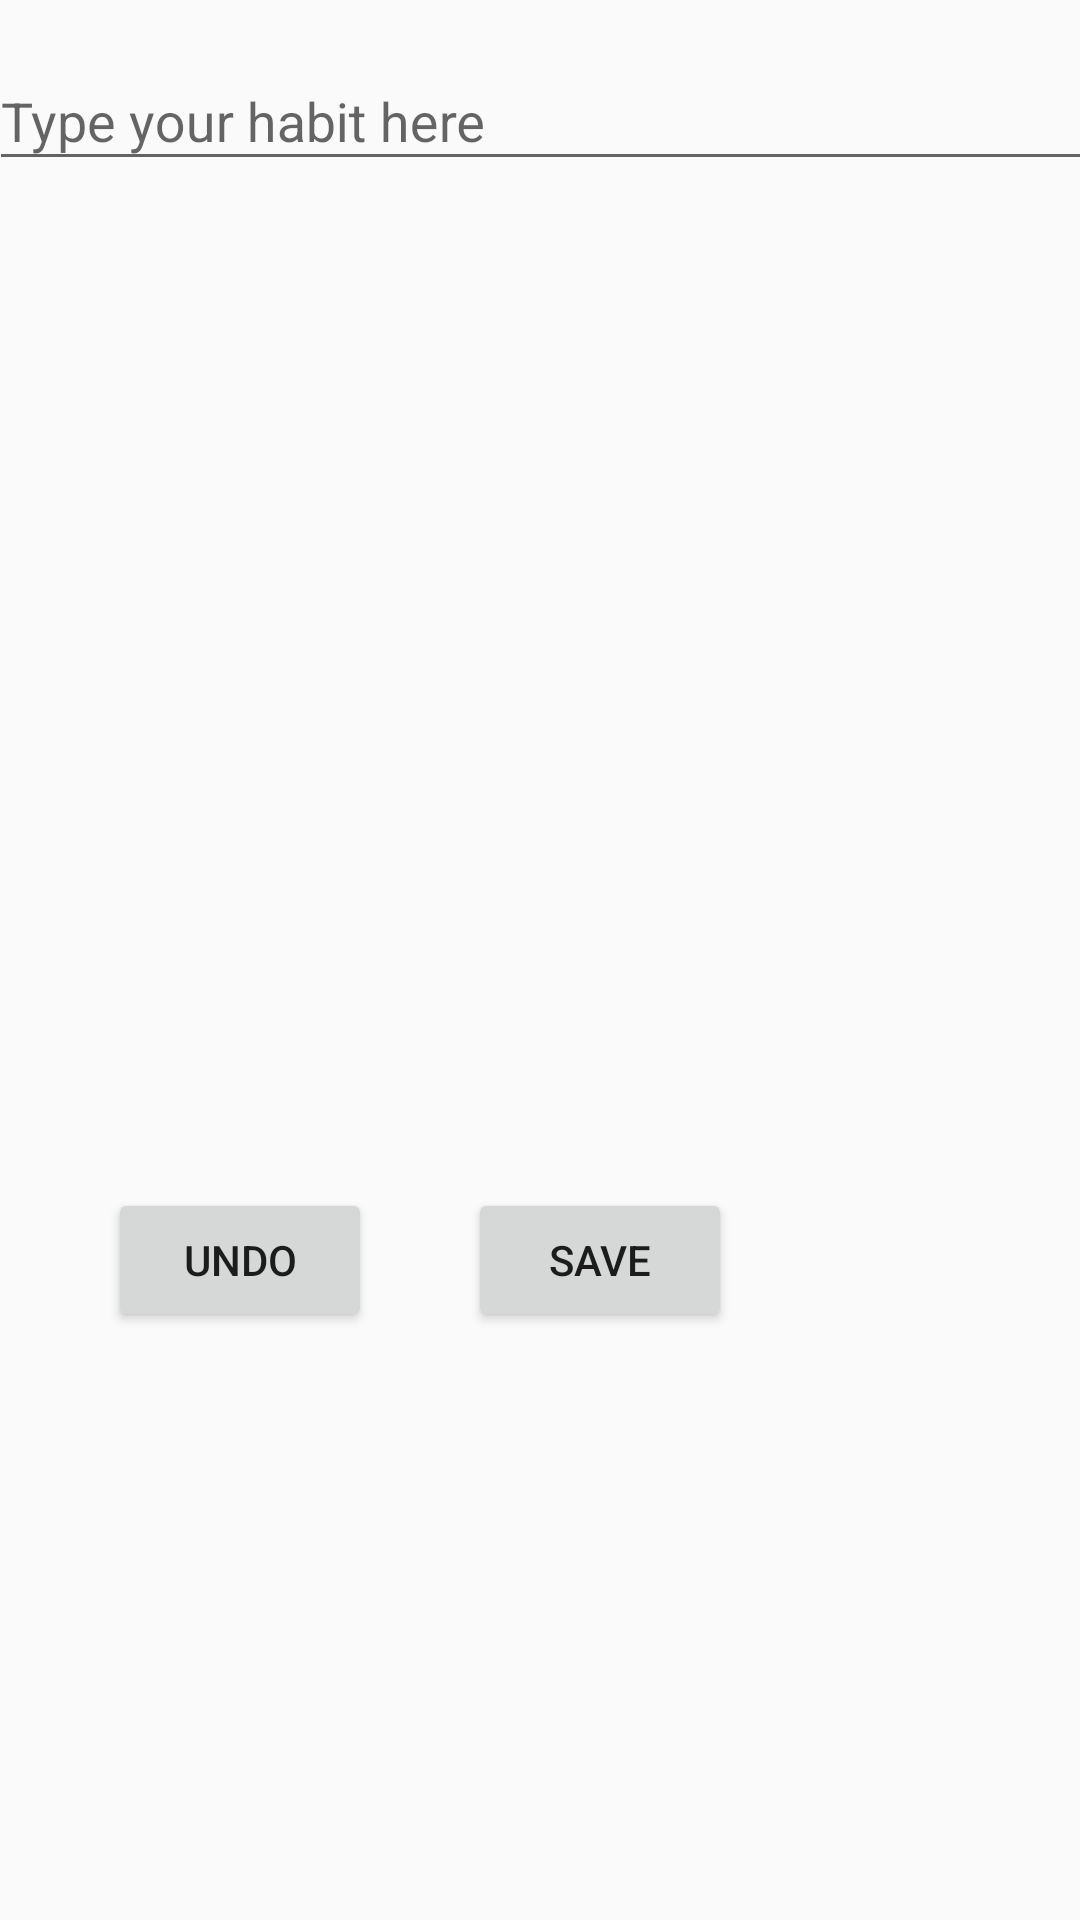

Here is an Android app screen rendered from its layout file. Give the layout XML and the strings, colors and styles it references.
<!-- AndroidManifest.xml: application theme Standard -->
<!-- res/layout/activity_add_habit.xml -->
<?xml version="1.0" encoding="utf-8"?>
<android.support.constraint.ConstraintLayout xmlns:android="http://schemas.android.com/apk/res/android"
    xmlns:app="http://schemas.android.com/apk/res-auto"
    xmlns:tools="http://schemas.android.com/tools"
    android:layout_width="match_parent"
    android:layout_height="match_parent"
    app:layout_constraintBottom_toBottomOf="parent"
    tools:context=".AddHabitController">

    <ImageView
        android:id="@+id/imageView"
        android:layout_width="wrap_content"
        android:layout_height="wrap_content"
        android:layout_marginBottom="324dp"
        android:layout_marginRight="184dp"
        app:layout_constraintBottom_toBottomOf="parent"
        app:layout_constraintRight_toRightOf="parent"
        app:srcCompat="@mipmap/ic_launcher_round" />

    <Button
        android:id="@+id/undoBtn"
        android:layout_width="wrap_content"
        android:layout_height="wrap_content"
        android:layout_marginBottom="196dp"
        android:layout_marginRight="236dp"
        android:text="Undo"
        app:layout_constraintBottom_toBottomOf="parent"
        app:layout_constraintRight_toRightOf="parent"
        tools:ignore="MissingConstraints"
        android:clickable="true"
        android:focusable="true"/>


    <Button
        android:id="@+id/saveBtn"
        android:layout_width="wrap_content"
        android:layout_height="wrap_content"
        android:layout_marginBottom="196dp"
        android:layout_marginRight="116dp"
        android:text="Save"
        app:layout_constraintBottom_toBottomOf="parent"
        app:layout_constraintRight_toRightOf="parent"
        tools:ignore="MissingConstraints"
        android:clickable="true"
        android:focusable="true"/>

    <android.support.design.widget.TextInputLayout
        android:id="@+id/HabitInput"
        android:layout_width="368dp"
        android:layout_height="wrap_content"
        android:layout_marginEnd="8dp"
        android:layout_marginLeft="8dp"
        android:layout_marginRight="8dp"
        android:layout_marginStart="8dp"
        android:layout_marginTop="8dp"
        app:layout_constraintEnd_toEndOf="parent"
        app:layout_constraintStart_toStartOf="parent"
        app:layout_constraintTop_toTopOf="parent">

        <android.support.design.widget.TextInputEditText
            android:layout_width="match_parent"
            android:layout_height="wrap_content"
            android:hint="Type your habit here" />
    </android.support.design.widget.TextInputLayout>


</android.support.constraint.ConstraintLayout>
<!-- resources referenced by this layout -->
<resources>
  <style name="Standard" parent="Theme.AppCompat.Light.NoActionBar">
          
          <item name="colorPrimary">@color/colorPrimary</item>
          <item name="colorPrimaryDark">@color/colorPrimaryDark</item>
          <item name="colorAccent">@color/colorAccent</item>
          <item name="GradeCenterColor">@color/Grey</item>
          
          <item name="FloatButtonColor">@color/Grey</item>
          <item name="FloatImageColor">@color/colorAccent</item>
          <item name="ButtonOuterGlow">@color/colorAccent</item>
          
          <item name="LoggOutColorBackground">@color/Grey</item>
          <item name="LoggOutColorText">@color/White</item>
      </style>
  <color name="colorPrimary">#6f6f6f</color>
  <color name="colorPrimaryDark">#2f2f2f</color>
  <color name="colorAccent">#FF4081</color>
  <color name="Grey">#6f6f6f</color>
  <color name="White">#ffffff</color>
</resources>
